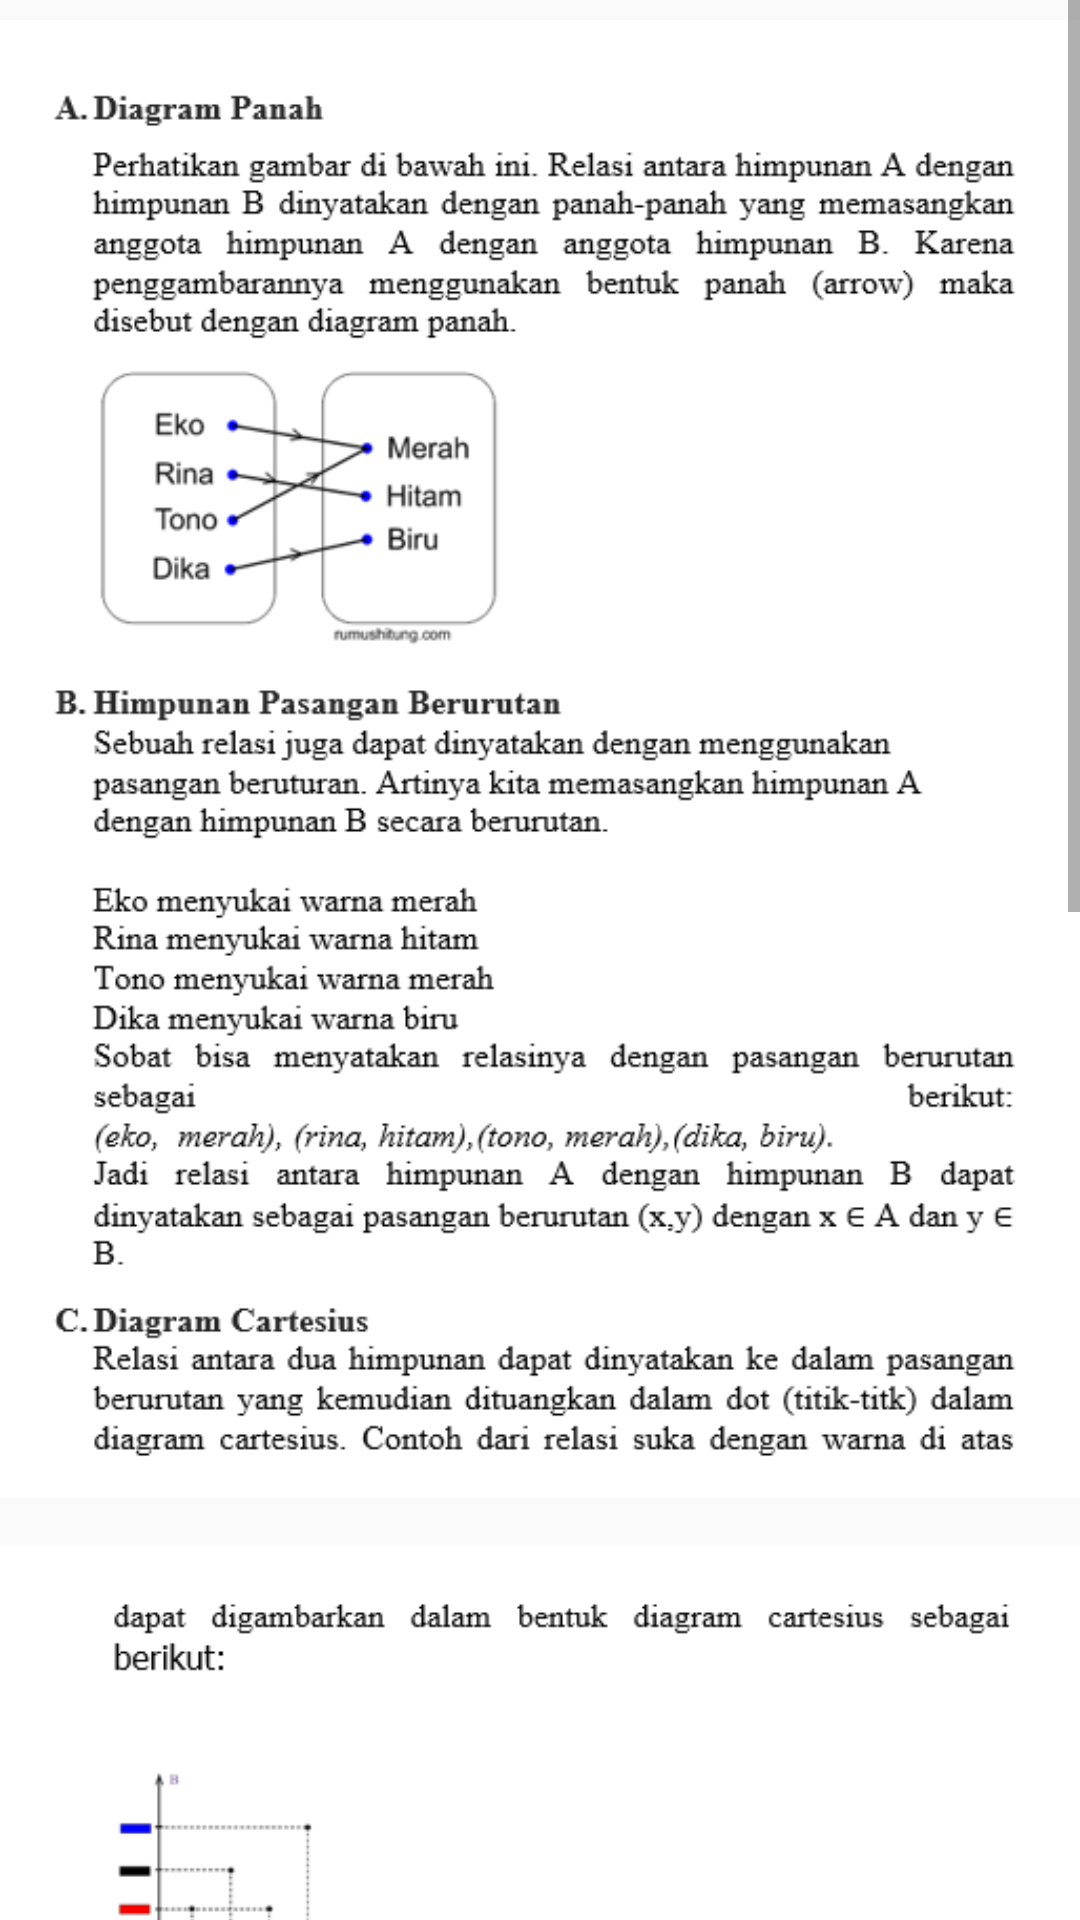

Here is an Android app screen rendered from its layout file. Give the layout XML and the strings, colors and styles it references.
<!-- AndroidManifest.xml: application theme AppTheme -->
<!-- res/layout/activity_relasi2.xml -->
<?xml version="1.0" encoding="utf-8"?>
<ScrollView xmlns:android="http://schemas.android.com/apk/res/android"
    xmlns:app="http://schemas.android.com/apk/res-auto"
    xmlns:tools="http://schemas.android.com/tools"
    android:layout_width="match_parent"
    android:layout_height="match_parent"
    tools:context=".Relasi2">


    <LinearLayout
        android:layout_width="wrap_content"
        android:layout_height="wrap_content">


        <android.support.constraint.ConstraintLayout
            android:layout_width="wrap_content"
            android:layout_height="wrap_content">

            <ImageView
                android:id="@+id/imageView23"
                android:layout_width="wrap_content"
                android:layout_height="506dp"
                android:src="@drawable/relasi1txt"
                app:layout_constraintBottom_toBottomOf="parent"
                app:layout_constraintEnd_toEndOf="parent"
                app:layout_constraintHorizontal_bias="1.0"
                app:layout_constraintStart_toStartOf="parent"
                app:layout_constraintTop_toTopOf="parent"
                app:layout_constraintVertical_bias="0.0" />

            <ImageView
                android:id="@+id/imageView24"
                android:layout_width="wrap_content"
                android:layout_height="449dp"
                android:src="@drawable/relasi2txt"
                app:layout_constraintBottom_toBottomOf="parent"
                app:layout_constraintEnd_toEndOf="parent"
                app:layout_constraintHorizontal_bias="1.0"
                app:layout_constraintStart_toStartOf="parent"
                app:layout_constraintTop_toBottomOf="@+id/imageView23"
                app:layout_constraintVertical_bias="0.0" />


            <ImageView
                android:layout_width="wrap_content"
                android:layout_height="393dp"
                android:src="@drawable/relasi3txt"
                app:layout_constraintBottom_toBottomOf="parent"
                app:layout_constraintEnd_toEndOf="parent"
                app:layout_constraintStart_toStartOf="parent"
                app:layout_constraintTop_toBottomOf="@+id/imageView24" />
        </android.support.constraint.ConstraintLayout>
    </LinearLayout>
</ScrollView>
<!-- resources referenced by this layout -->
<resources>
  <!-- drawable relasi1txt: png bitmap (drawable, 49412 bytes) -->
  <!-- drawable relasi2txt: png bitmap (drawable, 37780 bytes) -->
  <!-- drawable relasi3txt: png bitmap (drawable, 42075 bytes) -->
  <style name="AppTheme" parent="Theme.AppCompat.Light.NoActionBar">
          
          <item name="colorPrimary">@color/abuabu</item>
      </style>
  <color name="abuabu">#D1C4E9</color>
</resources>
